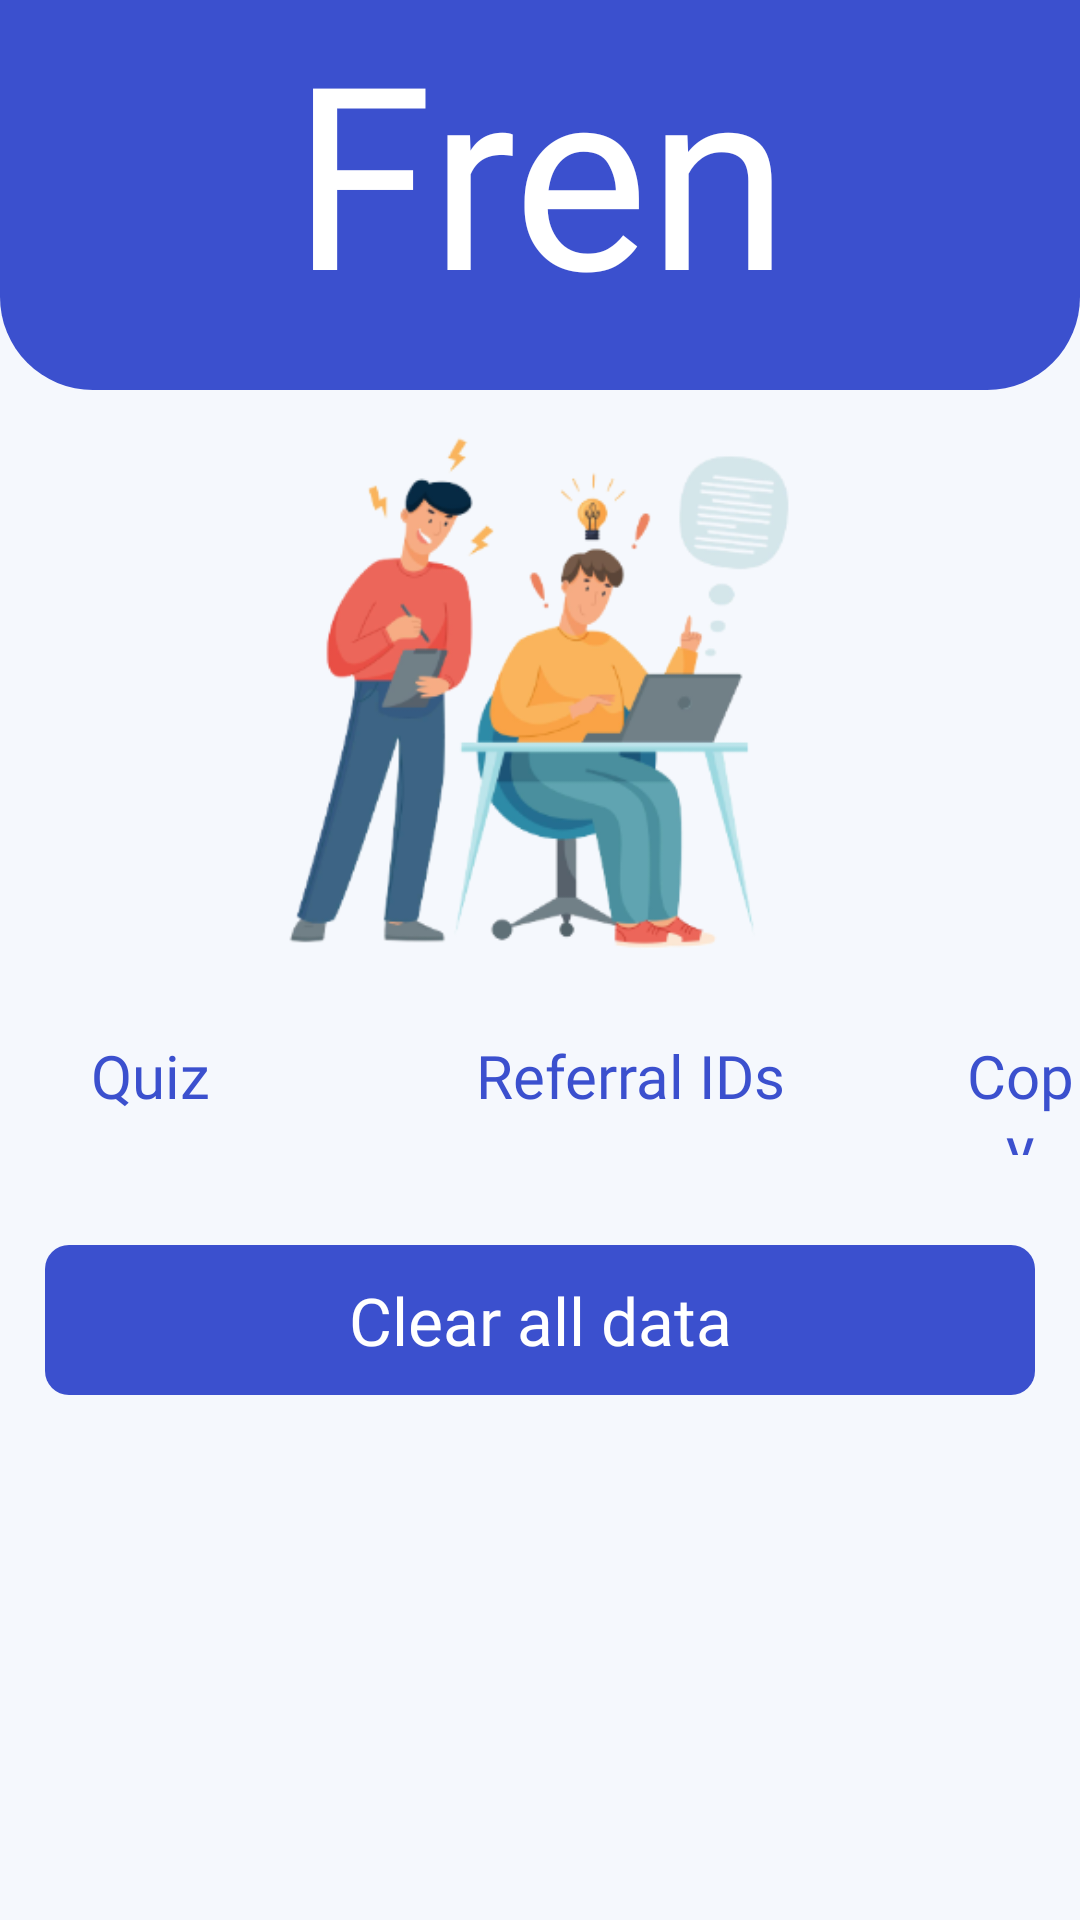

Here is an Android app screen rendered from its layout file. Give the layout XML and the strings, colors and styles it references.
<!-- AndroidManifest.xml: application theme AppTheme -->
<!-- res/layout/activity_my_referrals.xml -->
<?xml version="1.0" encoding="utf-8"?>
<LinearLayout xmlns:android="http://schemas.android.com/apk/res/android"
    xmlns:app="http://schemas.android.com/apk/res-auto"
    xmlns:tools="http://schemas.android.com/tools"
    android:layout_width="match_parent"
    android:background="@color/bluee"
    android:orientation="vertical"
    android:layout_height="match_parent"
    tools:context=".dashboard.my_referrals">
    <LinearLayout
        android:layout_width="match_parent"
        android:orientation="vertical"
        android:gravity="center"
        android:background="@drawable/round2"
        android:layout_height="130dp">
        <TextView
            android:layout_width="170dp"
            android:layout_height="wrap_content"
            android:textColor="@color/white"
            android:text="Frenge"
            android:gravity="center"
            android:textSize="85sp"
            android:fontFamily="@font/honey"
            />
    </LinearLayout>
    <LinearLayout
        android:layout_width="match_parent"
        android:layout_height="wrap_content">
        <ImageView
            android:layout_width="match_parent"
            android:layout_height="200dp"
            android:src="@drawable/refer"/>
    </LinearLayout>
    <LinearLayout
        android:layout_width="match_parent"
        android:layout_height="70dp"
        android:orientation="horizontal">

        <TextView
            android:id="@+id/Pname"
            android:layout_width="70dp"
            android:layout_margin="15dp"
            android:layout_height="wrap_content"
            android:textSize="20sp"
            android:gravity="center"
            android:textColor="@color/blue800"
            android:fontFamily="@font/open_sans"
            android:text="Quiz"
            />

        <TextView
            android:id="@+id/scr"
            android:layout_width="190dp"
            android:layout_margin="15dp"
            android:layout_height="wrap_content"
            android:textSize="20sp"
            android:gravity="center"
            android:fontFamily="@font/open_sans"
            android:text="Referral IDs"
            android:textColor="@color/blue800"
            />
        <TextView
            android:id="@+id/grad"
            android:layout_width="match_parent"
            android:layout_height="wrap_content"
            android:layout_marginTop="15dp"
            android:layout_marginBottom="15dp"
            android:textSize="20sp"
            android:gravity="center"
            android:textColor="@color/blue800"
            android:fontFamily="@font/open_sans"
            android:text="Copy"
            />

    </LinearLayout>
    <androidx.recyclerview.widget.RecyclerView
    android:layout_width="match_parent"
    android:id="@+id/recyclerv"
    android:layout_height="wrap_content"/>
    <TextView
        android:id="@+id/clear"
        android:layout_width="match_parent"
        android:layout_height="50dp"
        android:fontFamily="@font/open_sans"
        android:textSize="22sp"
        android:layout_margin="15dp"
        android:textColor="@color/white"
        android:gravity="center"
        android:text="Clear all data"
        android:background="@drawable/btn_ripple"
        />
    <TextView
        android:id="@+id/noref"
        android:layout_width="match_parent"
        android:layout_height="match_parent"
        android:fontFamily="@font/open_sans"
        android:textSize="16sp"
        android:gravity="center_horizontal"
        android:visibility="gone"
        android:padding="12dp"
        android:text="You don't have any referral ID now"/>
</LinearLayout>
<!-- resources referenced by this layout -->
<resources>
  <color name="blue800">#3b50ce</color>
  <color name="bluee">#f5f8fd</color>
  <color name="white">#fff</color>
  <!-- drawable btn_ripple (drawable) -->
  <?xml version="1.0" encoding="utf-8"?>
  <ripple xmlns:android="http://schemas.android.com/apk/res/android"
  
      android:color="#C5C4C4"  >
      <item>
          <shape android:shape="rectangle">
              <solid android:color="@color/blue800"/>
              <corners android:radius="8dp"/>
          </shape>
      </item>
  </ripple>
  <!-- drawable refer: png bitmap (drawable, 53164 bytes) -->
  <!-- drawable round2 (drawable) -->
  <?xml version="1.0" encoding="utf-8"?>
  <layer-list xmlns:android="http://schemas.android.com/apk/res/android">
      
      <item >
          <shape>
              <solid android:color="@color/blue800" />
              <corners android:topRightRadius="0sp" android:topLeftRadius="0sp" android:bottomLeftRadius="31sp" android:bottomRightRadius="31sp" />
          </shape>
      </item>
  
  </layer-list>
  <style name="AppTheme" parent="Theme.MaterialComponents.Light.NoActionBar">
          
          <item name="colorPrimary">@color/blue300</item>
          <item name="colorPrimaryDark">@color/blue800</item>
          <item name="colorAccent">@color/colorAccent</item>
      </style>
  <color name="blue300">#91a7ff</color>
  <color name="colorAccent">#1A1E1E</color>
</resources>
